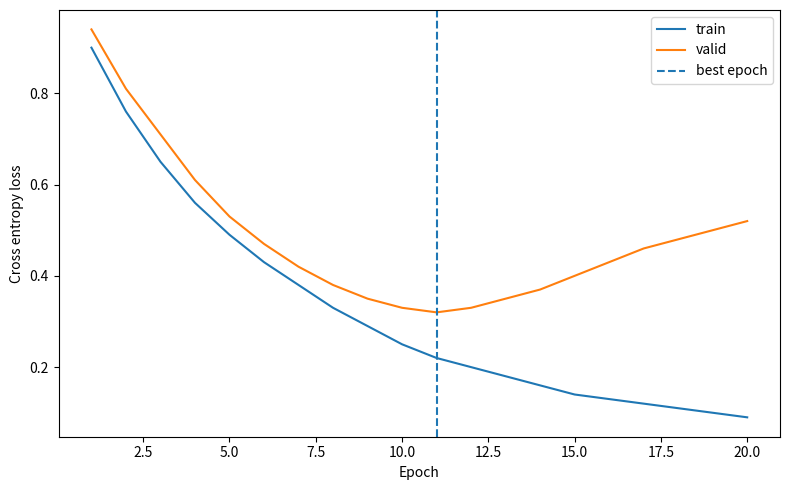

The matplotlib source for this figure: (Note: this script raises an exception after producing the figure.)
from pathlib import Path
import matplotlib
matplotlib.use("Agg")  # 창을 띄우지 않고 PNG에 저장합니다.
import matplotlib.pyplot as plt

# 아래 20개 값은 학습곡선 읽기용으로 제공한 설명용 값입니다.
# 실제 모델 실행 결과라고 보고하지 않습니다. 07번은 직접 학습한 곡선을 그립니다.
train_losses = [0.90,0.76,0.65,0.56,0.49,0.43,0.38,0.33,0.29,0.25,
                0.22,0.20,0.18,0.16,0.14,0.13,0.12,0.11,0.10,0.09]
valid_losses = [0.94,0.81,0.71,0.61,0.53,0.47,0.42,0.38,0.35,0.33,
                0.32,0.33,0.35,0.37,0.40,0.43,0.46,0.48,0.50,0.52]
# valid_losses에서 가장 작은 값의 위치를 구하고 1을 더해 best_epoch에 넣으세요.
# 리스트 위치는 0부터, 여기서 출력할 epoch는 1부터 시작합니다.
# >>> B05
# 해설 B05: 아래 구현은 위 요구사항에 대응합니다.
# 검증 손실(Validation Loss)이 가장 낮은 최적의 에포크(Epoch) 번호를 계산합니다.
# 1. min(valid_losses): 에포크별 검증 손실 리스트에서 가장 작은 최솟값(최적의 성능)을 찾습니다.
# 2. .index(...): 그 최솟값이 리스트의 몇 번째 인덱스(0부터 시작)에 위치하는지 구합니다.
# 3. + 1: 인덱스는 0부터 시작하지만 실제 에포크 번호는 1부터 시작하므로 1을 더해 보정합니다.
best_epoch = valid_losses.index(min(valid_losses)) + 1

# <<< B05
print("best epoch:", best_epoch, "최소 valid loss:", min(valid_losses))
plt.figure(figsize=(8, 5))
plt.plot(range(1, 21), train_losses, label="train")
plt.plot(range(1, 21), valid_losses, label="valid")
plt.axvline(best_epoch, linestyle="--", label="best epoch")
plt.xlabel("Epoch")
plt.ylabel("Cross entropy loss")
plt.legend()
plt.tight_layout()
plt.savefig(Path(__file__).resolve().parent / "practice04_curves.png", dpi=150)
plt.close()
print("생성: practice04_curves.png")
